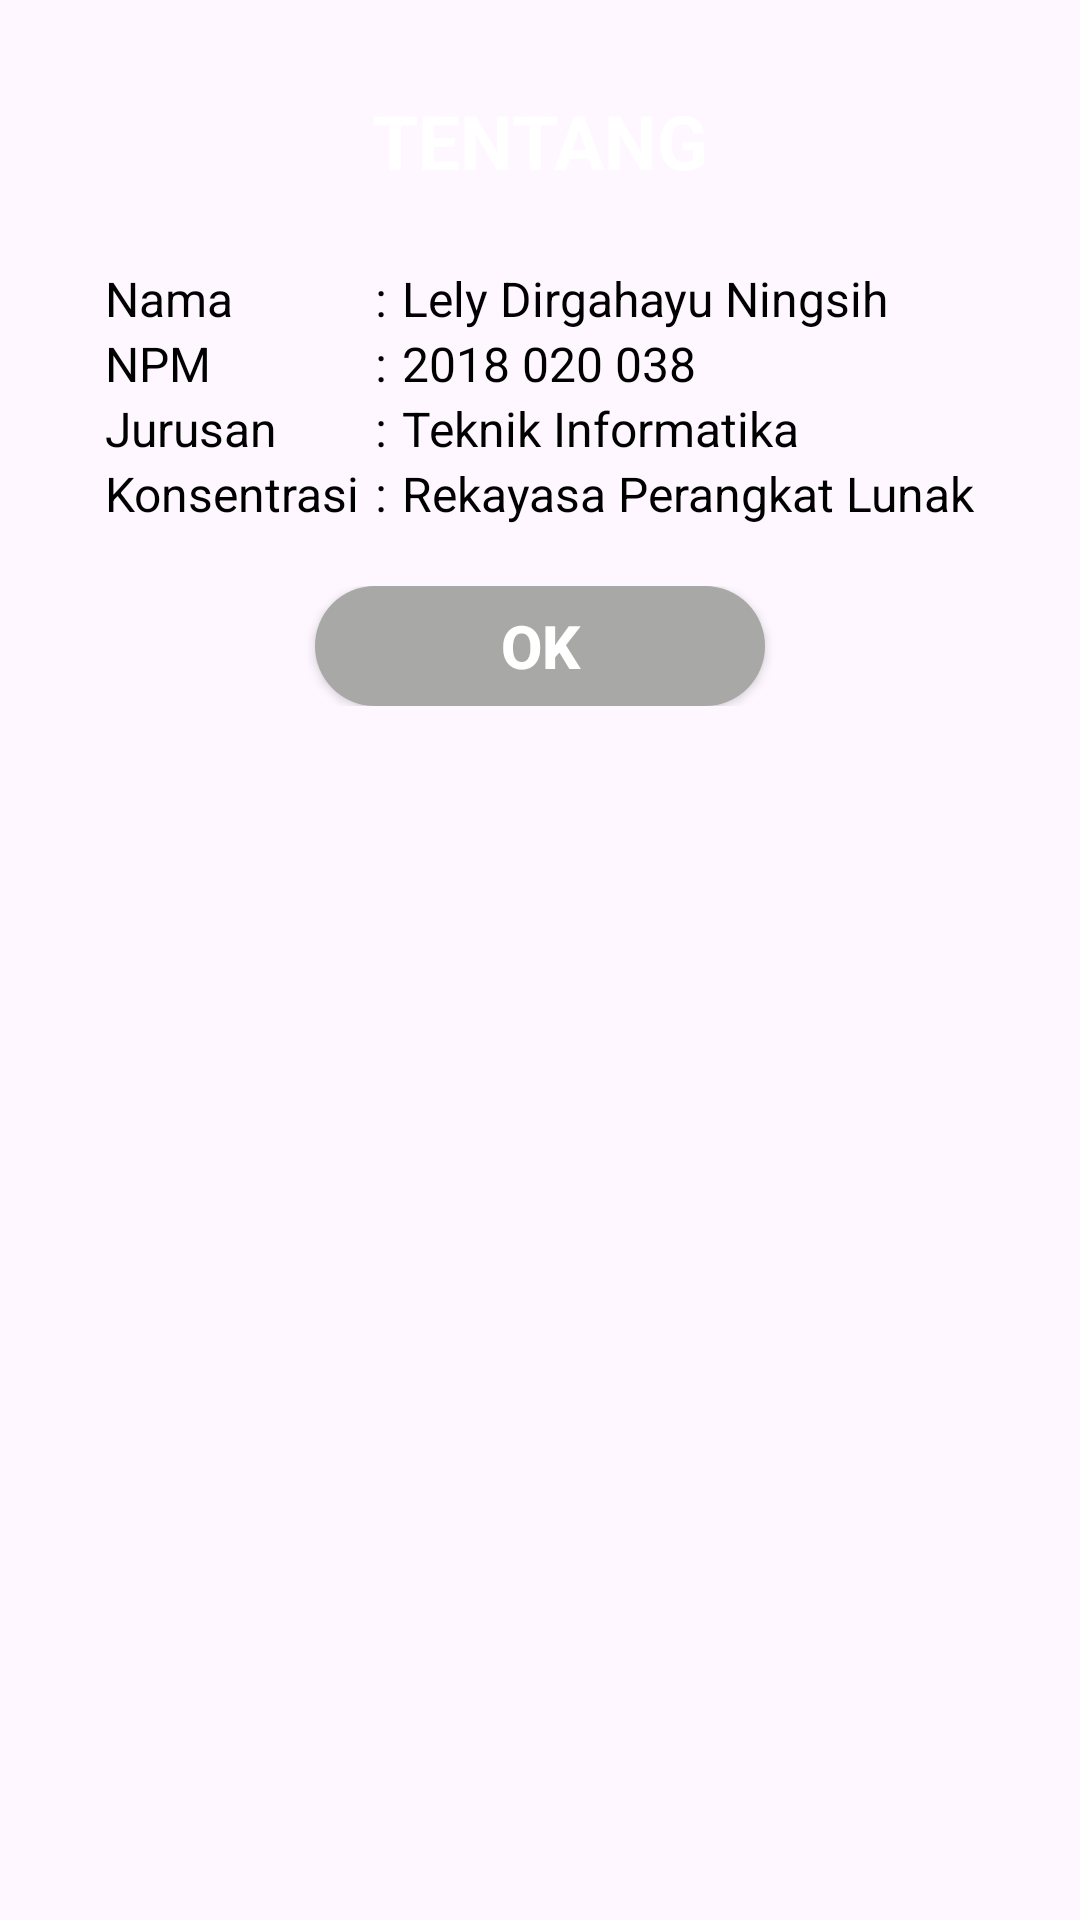

Android layout source for this screen:
<!-- AndroidManifest.xml: application theme Theme.KlasifikasiMujairDanNila -->
<!-- res/layout/dialog_tentang.xml -->
<?xml version="1.0" encoding="utf-8"?>
<androidx.constraintlayout.widget.ConstraintLayout xmlns:android="http://schemas.android.com/apk/res/android"
    xmlns:app="http://schemas.android.com/apk/res-auto"
    android:id="@+id/layoutDialogTentang"
    android:layout_width="match_parent"
    android:layout_height="match_parent"
    android:layout_margin="20dp"
    android:padding="20dp">

    <androidx.constraintlayout.widget.ConstraintLayout
        android:id="@+id/layoutDialog"
        android:layout_width="match_parent"
        android:layout_height="wrap_content"
        android:background="@drawable/dialog_bg"
        app:layout_constraintTop_toTopOf="parent">

        <TextView
            android:textAlignment="center"
            android:id="@+id/textTitleDialog"
            android:layout_width="match_parent"
            android:layout_height="wrap_content"
            android:background="@drawable/title_dialog"
            android:padding="10dp"
            android:text="TENTANG"
            android:textColor="#FFFFFF"
            android:textSize="25sp"
            android:textStyle="bold"
            app:layout_constraintTop_toTopOf="parent"
            />

        <LinearLayout
            android:orientation="vertical"
            android:paddingLeft="10dp"
            android:paddingRight="10dp"
            android:paddingBottom="40dp"
            android:paddingTop="10dp"
            android:textAlignment="center"
            android:textStyle="bold"
            android:textSize="18sp"
            android:textColor="#000"
            android:layout_height="wrap_content"
            android:layout_width="match_parent"
            android:layout_centerHorizontal="true"
            android:layout_centerVertical="true"
            android:layout_marginTop="5dp"
            app:layout_constraintRight_toRightOf="parent"
            app:layout_constraintLeft_toLeftOf="parent"
            app:layout_constraintTop_toBottomOf="@id/textTitleDialog">

            <TableLayout
                android:layout_gravity="center_horizontal"
                android:layout_width="wrap_content"
                android:layout_height="wrap_content">

                <TableRow>

                    <TextView
                        android:layout_width="wrap_content"
                        android:layout_height="wrap_content"
                        android:textColor="@color/black"
                        android:textSize="16sp"
                        android:text="Nama"/>

                    <TextView
                        android:layout_marginLeft="5dp"
                        android:layout_width="wrap_content"
                        android:layout_height="wrap_content"
                        android:textColor="@color/black"
                        android:textSize="16sp"
                        android:text=":"/>

                    <TextView
                        android:layout_marginLeft="5dp"
                        android:layout_width="wrap_content"
                        android:layout_height="wrap_content"
                        android:textColor="@color/black"
                        android:textSize="16sp"
                        android:text="Lely Dirgahayu Ningsih"/>
                </TableRow>

                <TableRow>

                    <TextView
                        android:layout_width="wrap_content"
                        android:layout_height="wrap_content"
                        android:textColor="@color/black"
                        android:textSize="16sp"
                        android:text="NPM"/>

                    <TextView
                        android:layout_marginLeft="5dp"
                        android:layout_width="wrap_content"
                        android:layout_height="wrap_content"
                        android:textColor="@color/black"
                        android:textSize="16sp"
                        android:text=":"/>

                    <TextView
                        android:layout_marginLeft="5dp"
                        android:layout_width="wrap_content"
                        android:layout_height="wrap_content"
                        android:textColor="@color/black"
                        android:textSize="16sp"
                        android:text="2018 020 038"/>
                </TableRow>

                <TableRow>

                    <TextView
                        android:layout_width="wrap_content"
                        android:layout_height="wrap_content"
                        android:textColor="@color/black"
                        android:textSize="16sp"
                        android:text="Jurusan"/>

                    <TextView
                        android:layout_marginLeft="5dp"
                        android:layout_width="wrap_content"
                        android:layout_height="wrap_content"
                        android:textColor="@color/black"
                        android:textSize="16sp"
                        android:text=":"/>

                    <TextView
                        android:layout_marginLeft="5dp"
                        android:layout_width="wrap_content"
                        android:layout_height="wrap_content"
                        android:textColor="@color/black"
                        android:textSize="16sp"
                        android:text="Teknik Informatika"/>
                </TableRow>

                <TableRow>

                    <TextView
                        android:layout_width="wrap_content"
                        android:layout_height="wrap_content"
                        android:textColor="@color/black"
                        android:textSize="16sp"
                        android:text="Konsentrasi"/>

                    <TextView
                        android:layout_marginLeft="5dp"
                        android:layout_width="wrap_content"
                        android:layout_height="wrap_content"
                        android:textColor="@color/black"
                        android:textSize="16sp"
                        android:text=":"/>

                    <TextView
                        android:layout_marginLeft="5dp"
                        android:layout_width="wrap_content"
                        android:layout_height="wrap_content"
                        android:textColor="@color/black"
                        android:textSize="16sp"
                        android:text="Rekayasa Perangkat Lunak"/>
                </TableRow>
            </TableLayout>

        </LinearLayout>

    </androidx.constraintlayout.widget.ConstraintLayout>

    <androidx.constraintlayout.widget.ConstraintLayout
        android:layout_width="match_parent"
        android:padding="14sp"
        android:layout_height="wrap_content"
        app:layout_constraintBottom_toBottomOf="@id/layoutDialog"
        app:layout_constraintTop_toBottomOf="@id/layoutDialog">

        <androidx.appcompat.widget.AppCompatButton
            android:id="@+id/btnOkk"
            android:layout_width="150dp"
            android:layout_height="40dp"
            android:background="@drawable/button_abu"
            android:textColor="#ffffffff"
            android:text="OK"
            android:textSize="20sp"
            android:textStyle="bold"
            app:layout_constraintEnd_toEndOf="parent"
            app:layout_constraintBottom_toBottomOf="parent"
            app:layout_constraintStart_toStartOf="parent"/>

    </androidx.constraintlayout.widget.ConstraintLayout>

</androidx.constraintlayout.widget.ConstraintLayout>
<!-- resources referenced by this layout -->
<resources>
  <color name="black">#000000</color>
  <!-- drawable button_abu (drawable) -->
  <?xml version="1.0" encoding="utf-8"?>
  <layer-list xmlns:android="http://schemas.android.com/apk/res/android">
      <item>
          <shape android:shape="rectangle">
              <corners android:radius="26dp"/>
              <solid android:color="#A8A8A7"/>
          </shape>
      </item>
  </layer-list>
  <style name="Theme.KlasifikasiMujairDanNila" parent="Base.Theme.KlasifikasiMujairDanNila" />
  <style name="Base.Theme.KlasifikasiMujairDanNila" parent="Theme.Material3.Light.NoActionBar">
          
          <item name="colorPrimary">@color/colorPrimary</item>
          <item name="windowActionBar">false</item>
          <item name="windowNoTitle">true</item>
      </style>
  <color name="colorPrimary">#1B023B</color>
</resources>
